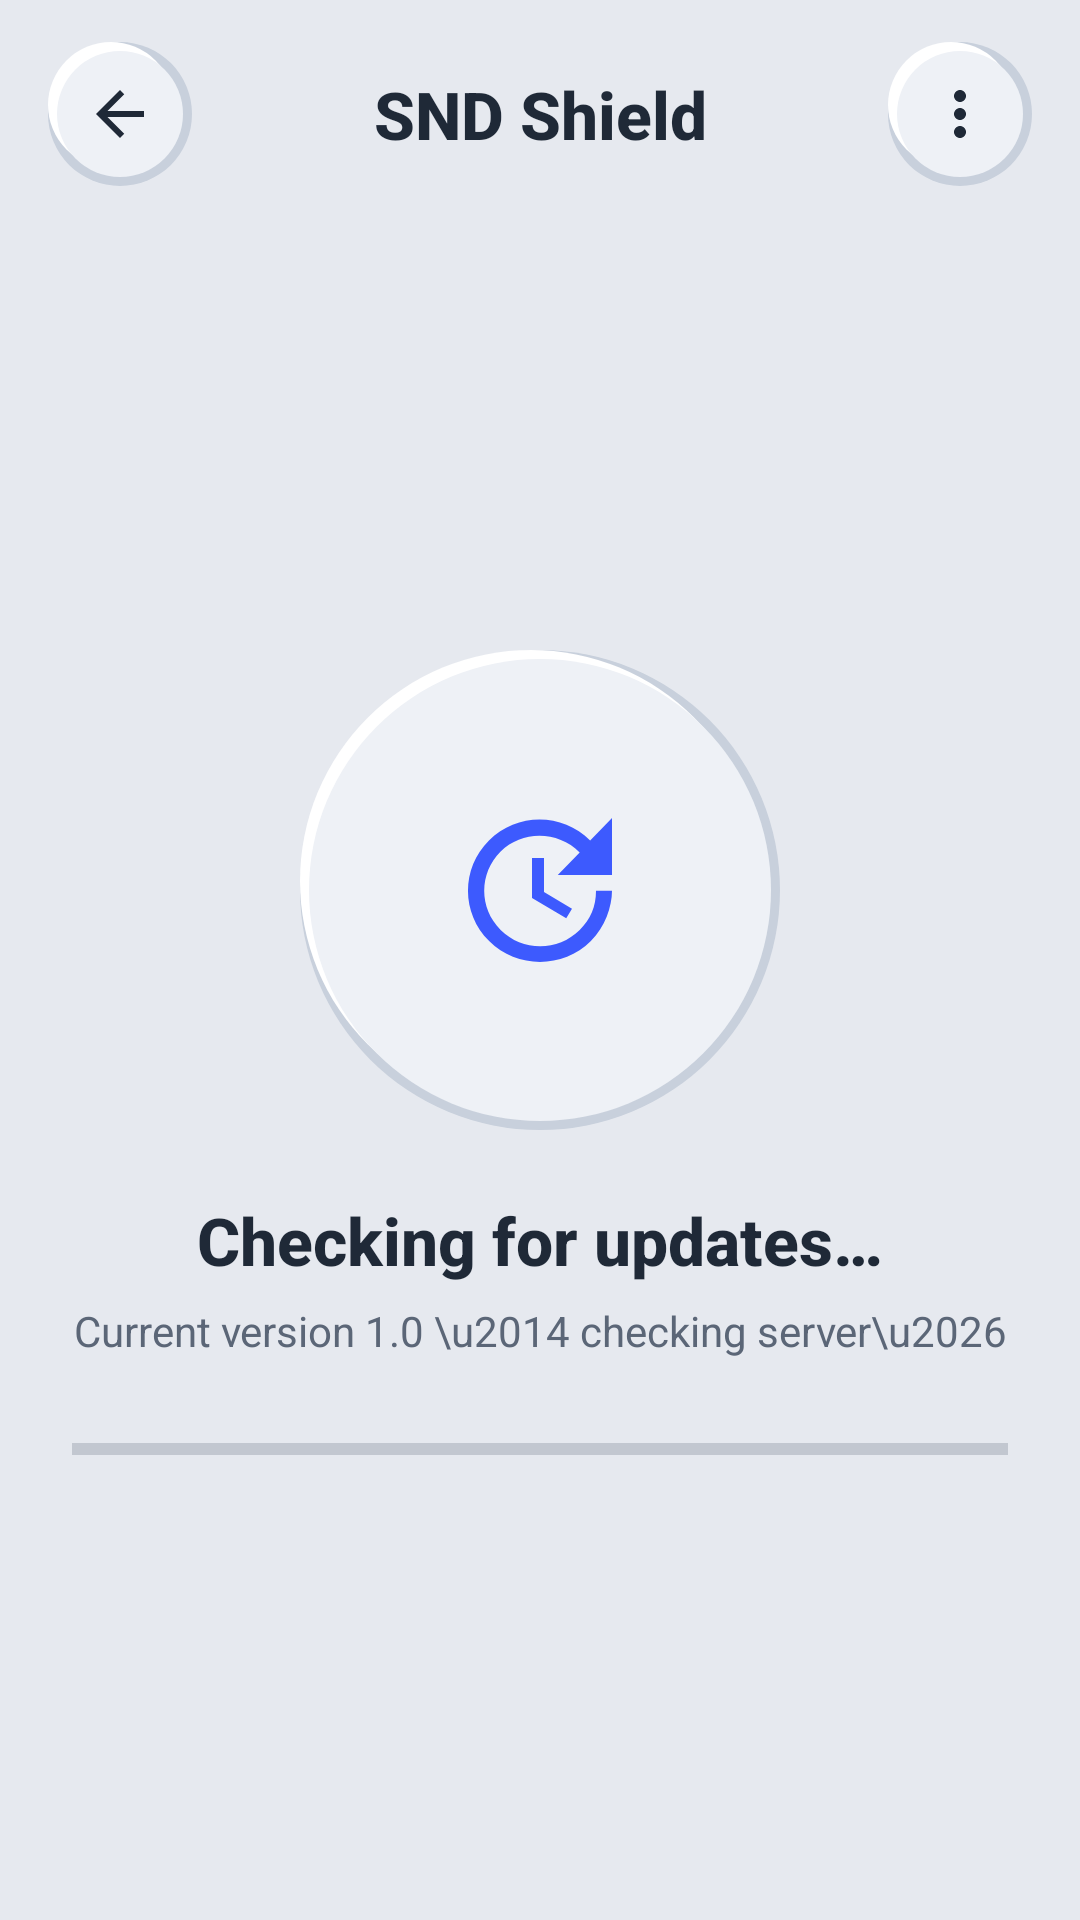

Layout XML and referenced resources for this Android screen:
<!-- AndroidManifest.xml: application theme Theme.SNDShield -->
<!-- res/layout/activity_in_app_update.xml -->
<?xml version="1.0" encoding="utf-8"?>
<LinearLayout xmlns:android="http://schemas.android.com/apk/res/android"
    android:layout_width="match_parent"
    android:layout_height="match_parent"
    android:background="@color/neo_bg"
    android:orientation="vertical">

    <include android:id="@+id/header" layout="@layout/include_neo_header" />

    <ScrollView
        android:layout_width="match_parent"
        android:layout_height="match_parent"
        android:fillViewport="true"
        android:scrollbars="none">

        <LinearLayout
            android:layout_width="match_parent"
            android:layout_height="wrap_content"
            android:gravity="center"
            android:orientation="vertical"
            android:paddingHorizontal="24dp"
            android:paddingTop="24dp"
            android:paddingBottom="32dp">

            <FrameLayout
                android:id="@+id/updateRing"
                android:layout_width="160dp"
                android:layout_height="160dp"
                android:background="@drawable/neo_circle_bg">

                <ImageView
                    android:id="@+id/updateIcon"
                    android:layout_width="64dp"
                    android:layout_height="64dp"
                    android:layout_gravity="center"
                    android:src="@drawable/ic_update"
                    android:tint="@color/brand_primary"
                    android:contentDescription="@string/tool_in_app_update" />
            </FrameLayout>

            <TextView
                android:id="@+id/updateState"
                android:layout_width="wrap_content"
                android:layout_height="wrap_content"
                android:layout_marginTop="22dp"
                android:text="@string/update_checking"
                style="@style/Text.Title" />

            <TextView
                android:id="@+id/updateDetail"
                android:layout_width="match_parent"
                android:layout_height="wrap_content"
                android:layout_marginTop="6dp"
                android:gravity="center"
                android:text="Current version 1.0 \u2014 checking server\u2026"
                style="@style/Text.Body" />

            <ProgressBar
                android:id="@+id/updateProgress"
                android:layout_width="match_parent"
                android:layout_height="wrap_content"
                android:layout_marginTop="22dp"
                android:max="100"
                android:progress="0"
                style="?android:attr/progressBarStyleHorizontal"
                android:progressTint="@color/brand_primary" />

            <LinearLayout
                android:id="@+id/btnRow"
                android:layout_width="match_parent"
                android:layout_height="wrap_content"
                android:layout_marginTop="22dp"
                android:orientation="horizontal"
                android:visibility="gone"
                android:weightSum="2">

                <Button
                    android:id="@+id/btnLater"
                    android:layout_width="0dp"
                    android:layout_weight="1"
                    android:layout_height="wrap_content"
                    android:layout_marginEnd="6dp"
                    android:text="@string/update_later"
                    style="@style/Neo.Button" />

                <Button
                    android:id="@+id/btnUpdate"
                    android:layout_width="0dp"
                    android:layout_weight="1"
                    android:layout_height="wrap_content"
                    android:layout_marginStart="6dp"
                    android:text="@string/update_now"
                    style="@style/Neo.Button.Primary" />
            </LinearLayout>
        </LinearLayout>
    </ScrollView>
</LinearLayout>
<!-- res/layout/include_neo_header.xml (included above) -->
<?xml version="1.0" encoding="utf-8"?>
<androidx.constraintlayout.widget.ConstraintLayout
    xmlns:android="http://schemas.android.com/apk/res/android"
    xmlns:app="http://schemas.android.com/apk/res-auto"
    android:layout_width="match_parent"
    android:layout_height="wrap_content"
    android:paddingHorizontal="16dp"
    android:paddingVertical="14dp">

    <ImageView
        android:id="@+id/btnBack"
        android:layout_width="48dp"
        android:layout_height="48dp"
        android:src="@drawable/ic_arrow_back"
        android:contentDescription="@string/action_back"
        android:scaleType="center"
        style="@style/Neo.IconButton"
        app:layout_constraintStart_toStartOf="parent"
        app:layout_constraintTop_toTopOf="parent"
        app:layout_constraintBottom_toBottomOf="parent" />

    <TextView
        android:id="@+id/headerTitle"
        android:layout_width="0dp"
        android:layout_height="wrap_content"
        android:layout_marginHorizontal="14dp"
        android:gravity="center"
        android:maxLines="1"
        android:ellipsize="end"
        style="@style/Text.Title"
        android:text="@string/app_name"
        app:layout_constraintStart_toEndOf="@id/btnBack"
        app:layout_constraintEnd_toStartOf="@id/btnAction"
        app:layout_constraintTop_toTopOf="parent"
        app:layout_constraintBottom_toBottomOf="parent" />

    <ImageView
        android:id="@+id/btnAction"
        android:layout_width="48dp"
        android:layout_height="48dp"
        android:src="@drawable/ic_more"
        android:contentDescription="@string/action_apply"
        android:scaleType="center"
        style="@style/Neo.IconButton"
        app:layout_constraintEnd_toEndOf="parent"
        app:layout_constraintTop_toTopOf="parent"
        app:layout_constraintBottom_toBottomOf="parent" />
</androidx.constraintlayout.widget.ConstraintLayout>
<!-- resources referenced by this layout -->
<resources>
  <color name="brand_primary">#3D5AFE</color>
  <color name="neo_bg">#E6E9EF</color>
  <!-- drawable ic_arrow_back (drawable) -->
  <?xml version="1.0" encoding="utf-8"?>
  <vector xmlns:android="http://schemas.android.com/apk/res/android"
      android:width="24dp" android:height="24dp"
      android:viewportWidth="24" android:viewportHeight="24"
      >
      <path android:fillColor="@android:color/white"
          android:pathData="M20,11H7.83l5.59,-5.59L12,4l-8,8l8,8l1.41,-1.41L7.83,13H20v-2z"/>
  </vector>
  <string name="action_apply">Apply</string>
  <string name="action_back">Back</string>
  <string name="app_name">SND Shield</string>
  <string name="tool_in_app_update">In-App Update</string>
  <string name="update_checking">Checking for updates\u2026</string>
  <string name="update_later">Later</string>
  <string name="update_now">Update now</string>
  <style name="Neo.Button.Primary" parent="Neo.Button">
          <item name="android:background">@drawable/neo_button_primary_bg</item>
          <item name="android:textColor">@color/text_on_brand</item>
      </style>
  <style name="Neo.IconButton" parent="">
          <item name="android:background">@drawable/neo_icon_bg</item>
          <item name="android:padding">12dp</item>
          <item name="android:tint">@color/text_primary</item>
          <item name="android:stateListAnimator">@null</item>
      </style>
  <style name="Text.Body" parent="">
          <item name="android:textColor">@color/text_secondary</item>
          <item name="android:textSize">14sp</item>
      </style>
  <style name="Text.Title" parent="">
          <item name="android:textColor">@color/text_primary</item>
          <item name="android:textSize">22sp</item>
          <item name="android:textStyle">bold</item>
          <item name="android:fontFamily">sans-serif-medium</item>
      </style>
  <color name="neo_shadow_soft">#C8D0DC</color>
  <color name="neo_highlight">#FFFFFF</color>
  <color name="neo_surface">#EEF1F6</color>
  <!-- drawable neo_button_bg (drawable) -->
  <?xml version="1.0" encoding="utf-8"?>
  <selector xmlns:android="http://schemas.android.com/apk/res/android">
      <item android:state_pressed="true" android:drawable="@drawable/neo_card_inset" />
      <item android:state_focused="true" android:drawable="@drawable/neo_card_inset" />
      <item android:drawable="@drawable/neo_card_bg" />
  </selector>
  <color name="text_primary">#1F2937</color>
  <!-- drawable neo_button_primary_bg (drawable) -->
  <?xml version="1.0" encoding="utf-8"?>
  <selector xmlns:android="http://schemas.android.com/apk/res/android">
      <item android:state_pressed="true" android:drawable="@drawable/neo_button_primary_pressed" />
      <item android:drawable="@drawable/neo_button_primary_raised" />
  </selector>
  <color name="text_on_brand">#FFFFFF</color>
  <!-- drawable neo_icon_bg (drawable) -->
  <?xml version="1.0" encoding="utf-8"?>
  <selector xmlns:android="http://schemas.android.com/apk/res/android">
      <item android:state_pressed="true" android:drawable="@drawable/neo_circle_pressed" />
      <item android:drawable="@drawable/neo_circle_bg" />
  </selector>
  <color name="text_secondary">#5B6677</color>
  <color name="brand_primary_soft">#7A8CFF</color>
  <color name="brand_accent">#00C2A8</color>
  <style name="Anim.Window" parent="@android:style/Animation.Activity">
          <item name="android:activityOpenEnterAnimation">@anim/slide_in_right</item>
          <item name="android:activityOpenExitAnimation">@anim/fade_out</item>
          <item name="android:activityCloseEnterAnimation">@anim/fade_in</item>
          <item name="android:activityCloseExitAnimation">@anim/slide_out_right</item>
      </style>
  <color name="neo_surface_alt">#DDE2EA</color>
</resources>
